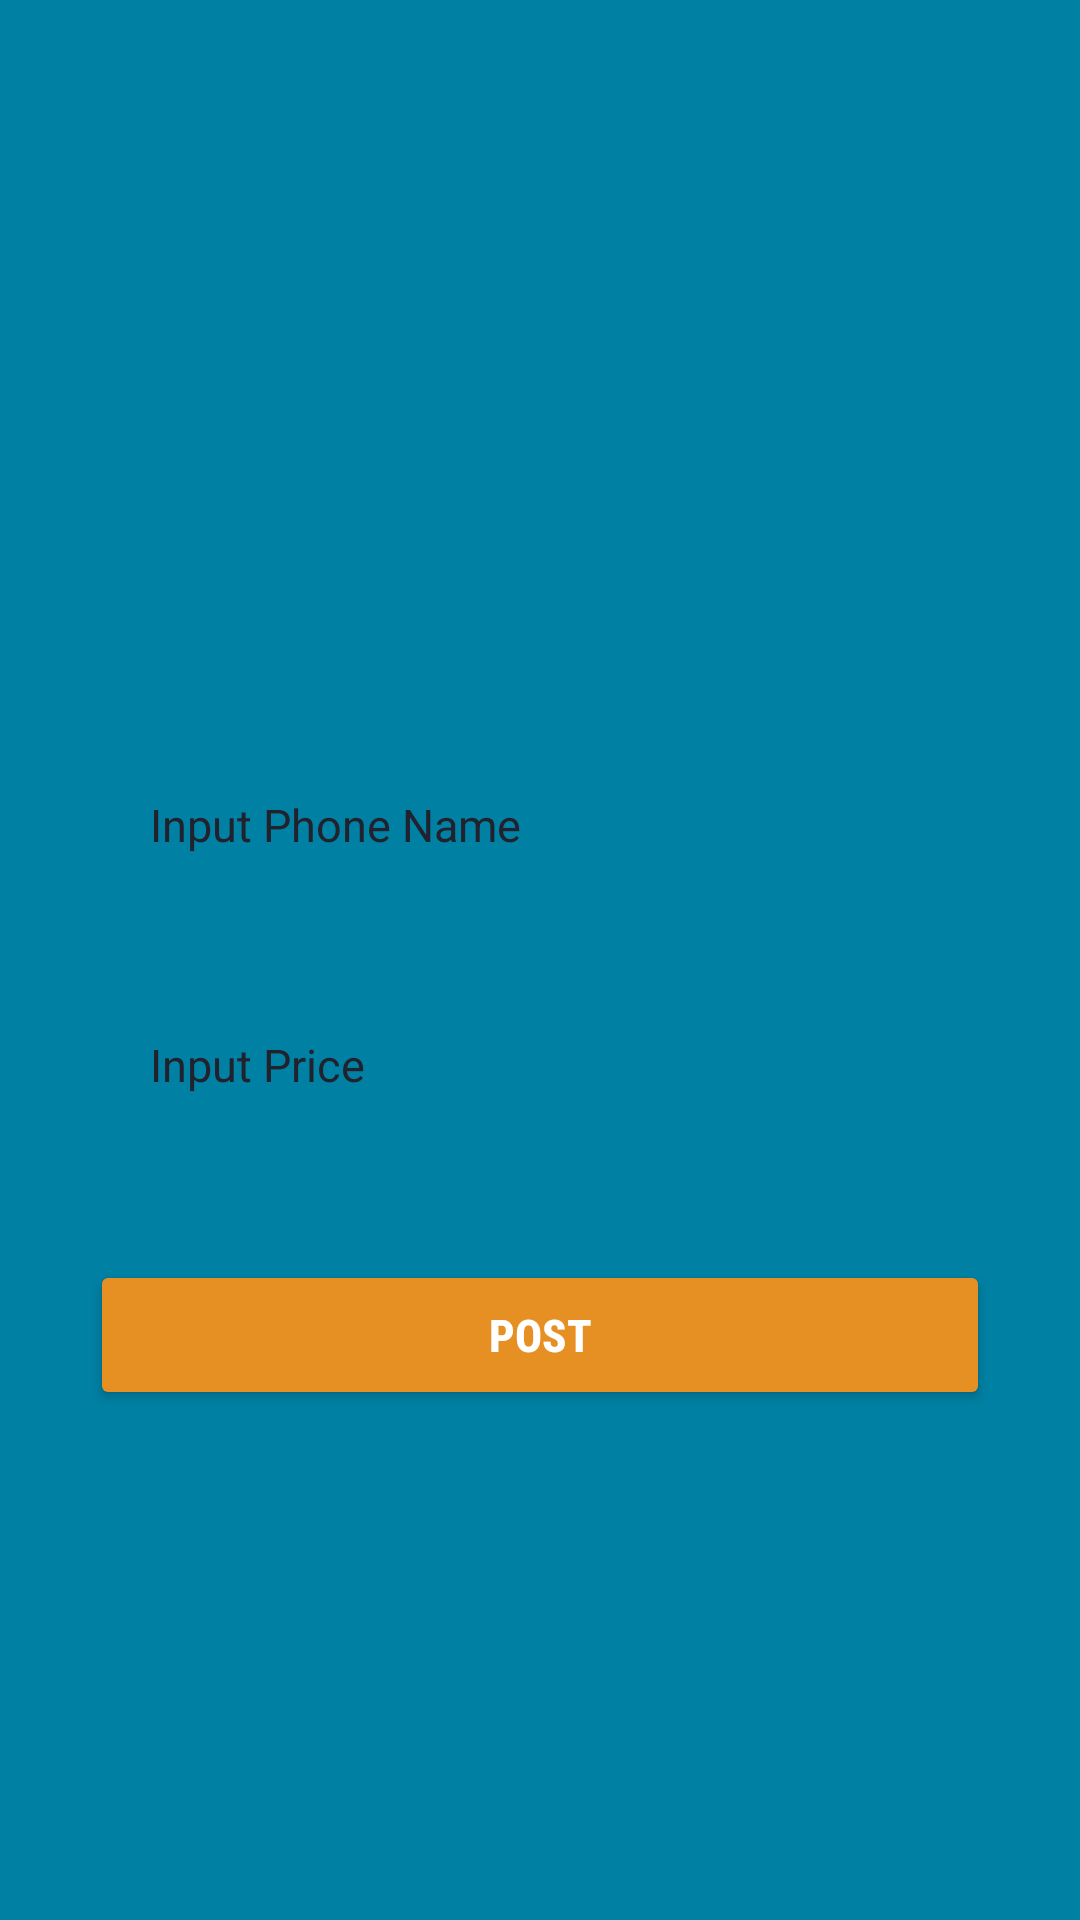

The Android layout XML behind this screen, and the referenced resources:
<!-- AndroidManifest.xml: application theme Theme.ZulviAPI -->
<!-- res/layout/fragment_post.xml -->
<?xml version="1.0" encoding="utf-8"?>
<LinearLayout
    android:orientation="vertical"
    xmlns:android="http://schemas.android.com/apk/res/android"
    xmlns:tools="http://schemas.android.com/tools"
    android:layout_width="match_parent"
    android:layout_height="match_parent"
    android:background="@color/bg2"
    tools:context=".fragment.PostFragment">

    <ImageView
        android:layout_width="200dp"
        android:layout_height="200dp"
        android:layout_gravity="center_horizontal"
        android:src="@drawable/icon1"/>

    <EditText
        android:id="@+id/edtPostPoneName"
        android:layout_width="match_parent"
        android:layout_height="50dp"
        android:layout_marginStart="30dp"
        android:layout_marginTop="50dp"
        android:hint="Input Phone Name"
        android:inputType="text"
        android:textSize="15sp"
        android:textColorHint="@color/bg"
        android:textColor="@color/bg"
        android:paddingStart="20dp"
        android:background="@drawable/bg_txtview"
        android:layout_marginEnd="30dp"/>

    <EditText
        android:id="@+id/edtPostPrice"
        android:layout_width="match_parent"
        android:layout_height="50dp"
        android:layout_marginStart="30dp"
        android:layout_marginTop="30dp"
        android:hint="Input Price"
        android:inputType="number"
        android:textSize="15sp"
        android:textColorHint="@color/bg"
        android:textColor="@color/bg"
        android:paddingStart="20dp"
        android:background="@drawable/bg_txtview"
        android:layout_marginEnd="30dp"/>

    <Button
        android:id="@+id/btnPost"
        android:layout_width="match_parent"
        android:layout_height="50dp"
        android:layout_marginStart="30dp"
        android:layout_marginEnd="30dp"
        android:layout_marginTop="40dp"
        android:text="Post"
        android:textColor="@color/white"
        android:textSize="15sp"
        android:textStyle="bold"
        android:fontFamily="sans-serif-condensed-medium"
        android:backgroundTint="@color/btn"/>



</LinearLayout>
<!-- resources referenced by this layout -->
<resources>
  <color name="bg">#21222d</color>
  <color name="bg2">#0080a3</color>
  <color name="btn">#e69023</color>
  <color name="white">#FFFFFFFF</color>
  <style name="Theme.ZulviAPI" parent="Base.Theme.ZulviAPI" />
  <style name="Base.Theme.ZulviAPI" parent="Theme.Material3.DayNight.NoActionBar">
          
           <item name="colorPrimary">@color/bg</item>
      </style>
</resources>
